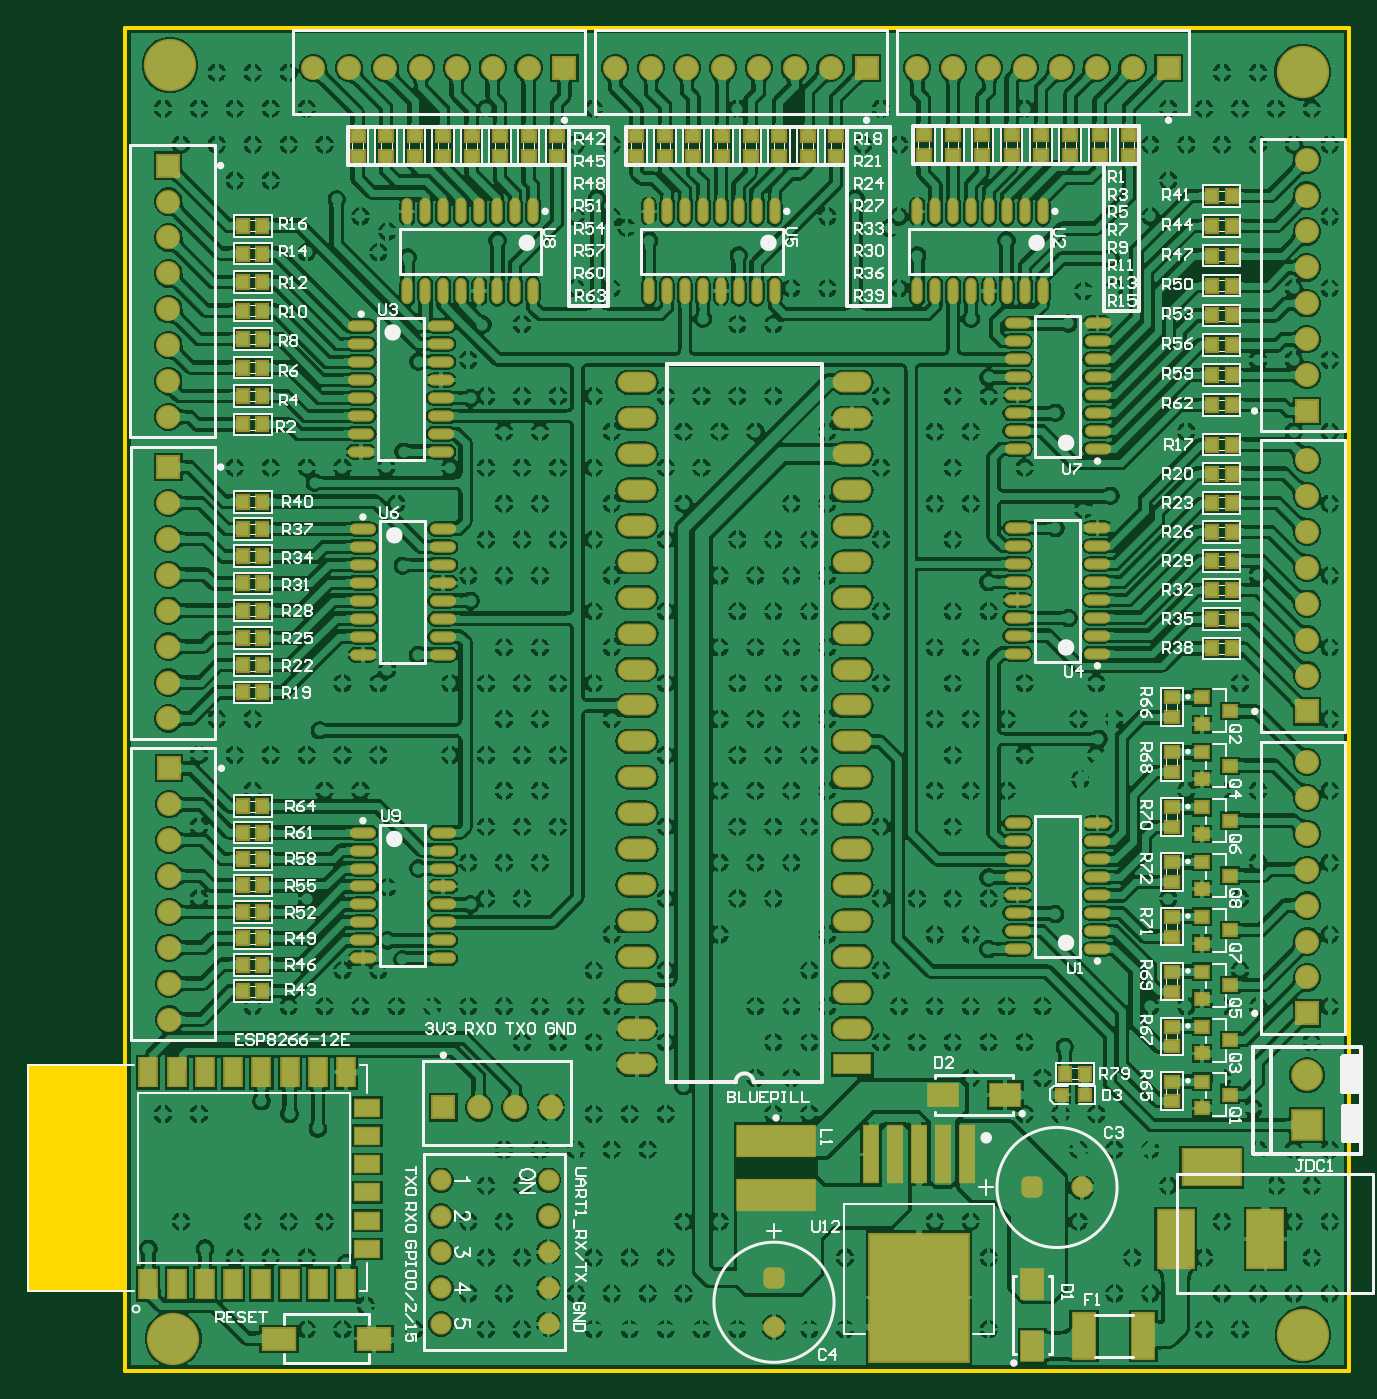
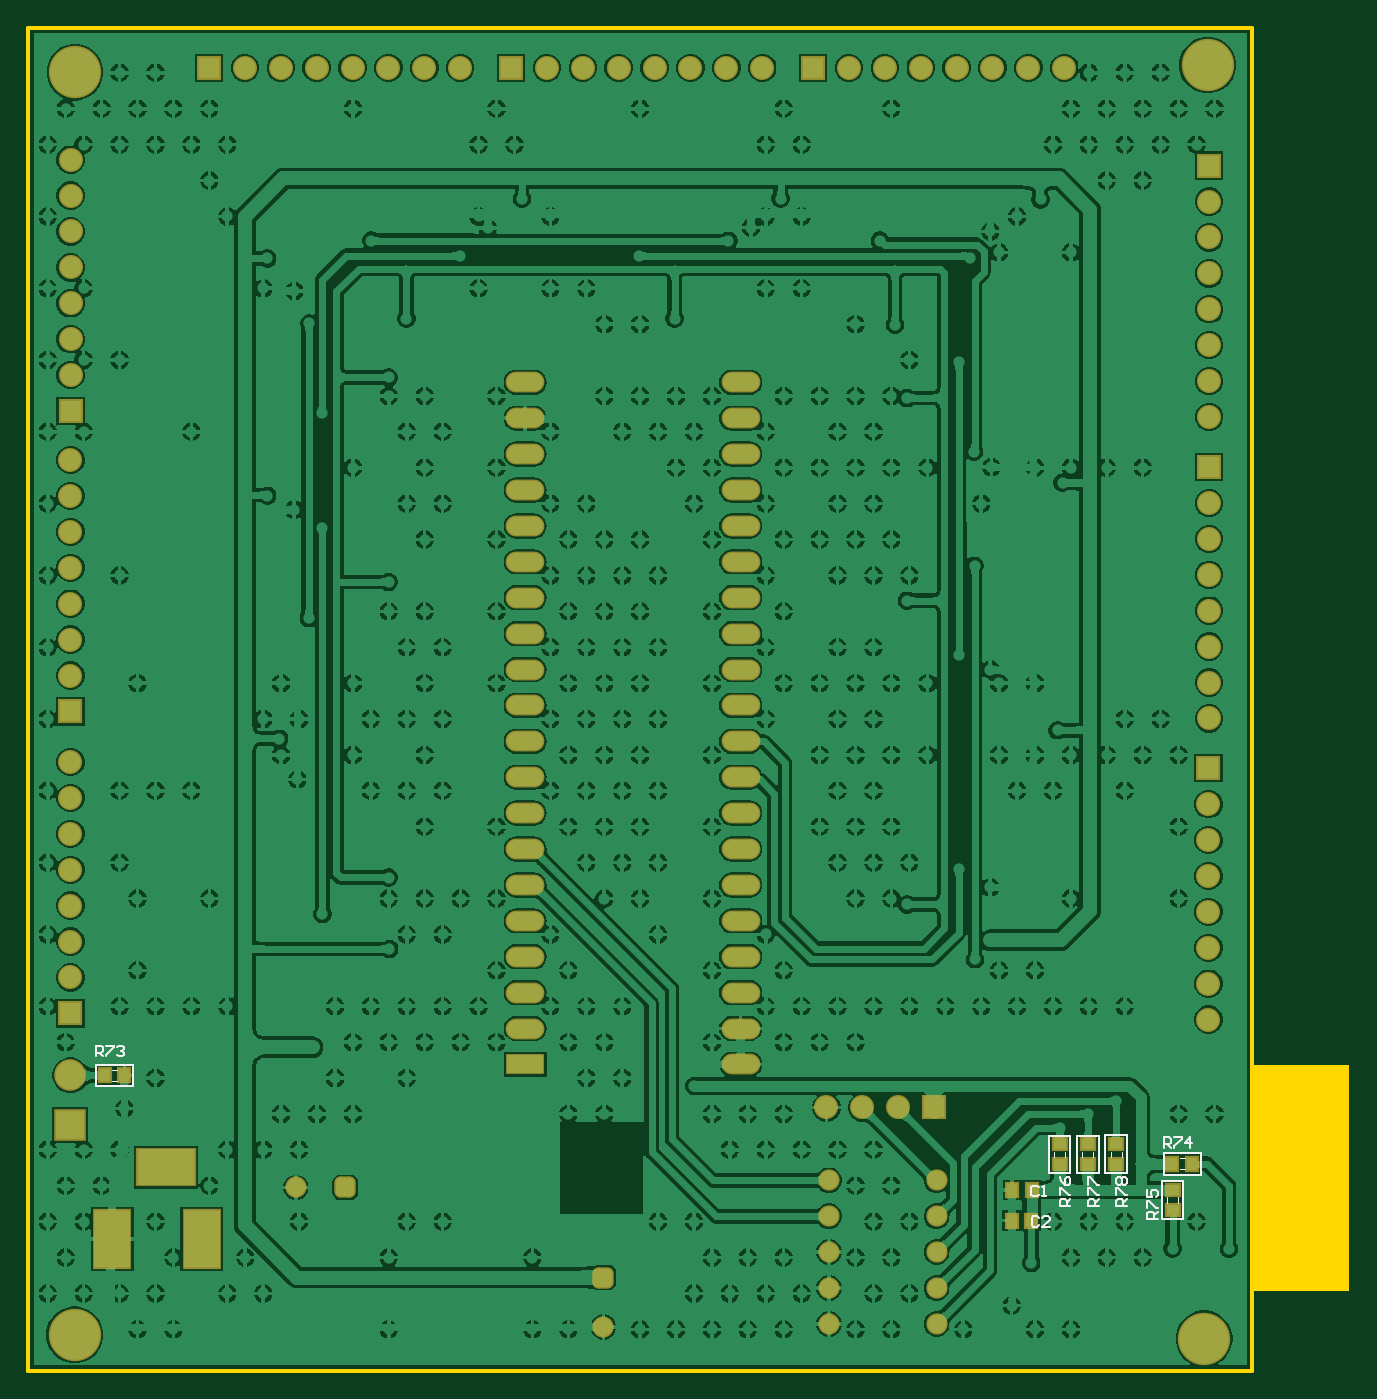
Circuit board: 9 layer files. Board 93.5 x 95.0 mm.
- bottom_copper: ledcube8x8x8.GBL (328215 bytes)
- bottom_silk: ledcube8x8x8.GBO (3627 bytes)
- paste: ledcube8x8x8.GBP (628 bytes)
- bottom_mask: ledcube8x8x8.GBS (4139 bytes)
- outline: ledcube8x8x8.GKO (481 bytes)
- top_copper: ledcube8x8x8.GTL (598105 bytes)
- top_silk: ledcube8x8x8.GTO (57595 bytes)
- paste: ledcube8x8x8.GTP (7017 bytes)
- top_mask: ledcube8x8x8.GTS (10523 bytes)

=== bottom_copper: ledcube8x8x8.GBL (328215 bytes, source omitted) ===
=== bottom_silk: ledcube8x8x8.GBO ===
G04*
G04 #@! TF.GenerationSoftware,Altium Limited,Altium Designer,22.7.1 (60)*
G04*
G04 Layer_Color=32896*
%FSLAX24Y24*%
%MOIN*%
G70*
G04*
G04 #@! TF.SameCoordinates,CA99F4AA-E310-4CAD-8695-46E652682A35*
G04*
G04*
G04 #@! TF.FilePolarity,Positive*
G04*
G01*
G75*
%ADD10C,0.0050*%
%ADD17C,0.0039*%
%ADD18C,0.0060*%
D10*
X55118Y20774D02*
X56168D01*
Y21374D01*
X55118D02*
X56168D01*
X55118Y20774D02*
Y21374D01*
X25869Y18132D02*
X26469D01*
Y17082D02*
Y18132D01*
X25869Y17082D02*
X26469D01*
X25869D02*
Y18132D01*
X26419Y18311D02*
Y18911D01*
X25369Y18311D02*
X26419D01*
X25369D02*
Y18911D01*
X26419D01*
X29015Y19394D02*
X29615D01*
Y18344D02*
Y19394D01*
X29015Y18344D02*
X29615D01*
X29015D02*
Y19394D01*
X27440Y19400D02*
X28040D01*
Y18350D02*
Y19400D01*
X27440Y18350D02*
X28040D01*
X27440D02*
Y19400D01*
X28227Y19394D02*
X28827D01*
Y18344D02*
Y19394D01*
X28227Y18344D02*
X28827D01*
X28227D02*
Y19394D01*
D17*
X55568Y21224D02*
X55718D01*
X55568Y20924D02*
X55718D01*
X26019Y17532D02*
Y17682D01*
X26319Y17532D02*
Y17682D01*
X25819Y18761D02*
X25969D01*
X25819Y18461D02*
X25969D01*
X29165Y18794D02*
Y18944D01*
X29465Y18794D02*
Y18944D01*
X27590Y18800D02*
Y18950D01*
X27890Y18800D02*
Y18950D01*
X28377Y18794D02*
Y18944D01*
X28677Y18794D02*
Y18944D01*
D18*
X56168Y21606D02*
Y21906D01*
X56018D01*
X55968Y21856D01*
Y21756D01*
X56018Y21706D01*
X56168D01*
X56068D02*
X55968Y21606D01*
X55868Y21906D02*
X55668D01*
Y21856D01*
X55868Y21656D01*
Y21606D01*
X55568Y21856D02*
X55518Y21906D01*
X55418D01*
X55368Y21856D01*
Y21806D01*
X55418Y21756D01*
X55468D01*
X55418D01*
X55368Y21706D01*
Y21656D01*
X55418Y21606D01*
X55518D01*
X55568Y21656D01*
X29900Y17954D02*
X29950Y18004D01*
X30050D01*
X30100Y17954D01*
Y17754D01*
X30050Y17704D01*
X29950D01*
X29900Y17754D01*
X29800Y17704D02*
X29700D01*
X29750D01*
Y18004D01*
X29800Y17954D01*
X27440Y17430D02*
X27740D01*
Y17580D01*
X27690Y17630D01*
X27590D01*
X27540Y17580D01*
Y17430D01*
Y17530D02*
X27440Y17630D01*
X27740Y17730D02*
Y17930D01*
X27690D01*
X27490Y17730D01*
X27440D01*
X27690Y18030D02*
X27740Y18080D01*
Y18180D01*
X27690Y18230D01*
X27640D01*
X27590Y18180D01*
X27540Y18230D01*
X27490D01*
X27440Y18180D01*
Y18080D01*
X27490Y18030D01*
X27540D01*
X27590Y18080D01*
X27640Y18030D01*
X27690D01*
X27590Y18080D02*
Y18180D01*
X28227Y17430D02*
X28527D01*
Y17580D01*
X28477Y17630D01*
X28377D01*
X28327Y17580D01*
Y17430D01*
Y17530D02*
X28227Y17630D01*
X28527Y17730D02*
Y17930D01*
X28477D01*
X28277Y17730D01*
X28227D01*
X28527Y18030D02*
Y18230D01*
X28477D01*
X28277Y18030D01*
X28227D01*
X29015Y17430D02*
X29315D01*
Y17580D01*
X29265Y17630D01*
X29165D01*
X29115Y17580D01*
Y17430D01*
Y17530D02*
X29015Y17630D01*
X29315Y17730D02*
Y17930D01*
X29265D01*
X29065Y17730D01*
X29015D01*
X29315Y18230D02*
X29265Y18130D01*
X29165Y18030D01*
X29065D01*
X29015Y18080D01*
Y18180D01*
X29065Y18230D01*
X29115D01*
X29165Y18180D01*
Y18030D01*
X26419Y19050D02*
Y19350D01*
X26269D01*
X26219Y19300D01*
Y19200D01*
X26269Y19150D01*
X26419D01*
X26319D02*
X26219Y19050D01*
X26119Y19350D02*
X25919D01*
Y19300D01*
X26119Y19100D01*
Y19050D01*
X25669D02*
Y19350D01*
X25819Y19200D01*
X25619D01*
X26577Y17082D02*
X26877D01*
Y17232D01*
X26827Y17282D01*
X26727D01*
X26677Y17232D01*
Y17082D01*
Y17182D02*
X26577Y17282D01*
X26877Y17382D02*
Y17582D01*
X26827D01*
X26627Y17382D01*
X26577D01*
X26877Y17882D02*
Y17682D01*
X26727D01*
X26777Y17782D01*
Y17832D01*
X26727Y17882D01*
X26627D01*
X26577Y17832D01*
Y17732D01*
X26627Y17682D01*
X29894Y17102D02*
X29944Y17152D01*
X30044D01*
X30094Y17102D01*
Y16902D01*
X30044Y16852D01*
X29944D01*
X29894Y16902D01*
X29595Y16852D02*
X29795D01*
X29595Y17052D01*
Y17102D01*
X29645Y17152D01*
X29745D01*
X29795Y17102D01*
M02*

=== paste: ledcube8x8x8.GBP ===
G04*
G04 #@! TF.GenerationSoftware,Altium Limited,Altium Designer,22.7.1 (60)*
G04*
G04 Layer_Color=128*
%FSLAX24Y24*%
%MOIN*%
G70*
G04*
G04 #@! TF.SameCoordinates,CA99F4AA-E310-4CAD-8695-46E652682A35*
G04*
G04*
G04 #@! TF.FilePolarity,Positive*
G04*
G01*
G75*
%ADD26R,0.0374X0.0315*%
%ADD28R,0.0315X0.0374*%
D26*
X26169Y17888D02*
D03*
Y17336D02*
D03*
X29315Y19150D02*
D03*
Y18599D02*
D03*
X27740Y19156D02*
D03*
Y18604D02*
D03*
X28527Y19150D02*
D03*
Y18599D02*
D03*
D28*
X55914Y21074D02*
D03*
X55363D02*
D03*
X30651Y17030D02*
D03*
X30100D02*
D03*
X30094Y17880D02*
D03*
X30646D02*
D03*
X26174Y18611D02*
D03*
X25623D02*
D03*
M02*

=== bottom_mask: ledcube8x8x8.GBS ===
G04*
G04 #@! TF.GenerationSoftware,Altium Limited,Altium Designer,22.7.1 (60)*
G04*
G04 Layer_Color=16711935*
%FSLAX24Y24*%
%MOIN*%
G70*
G04*
G04 #@! TF.SameCoordinates,CA99F4AA-E310-4CAD-8695-46E652682A35*
G04*
G04*
G04 #@! TF.FilePolarity,Negative*
G04*
G01*
G75*
%ADD41R,0.0454X0.0395*%
%ADD43R,0.0395X0.0454*%
%ADD49C,0.0880*%
%ADD50R,0.0880X0.0880*%
%ADD51C,0.0671*%
%ADD52R,0.0671X0.0671*%
%ADD53R,0.0671X0.0671*%
%ADD54R,0.1080X0.1680*%
%ADD55R,0.1680X0.1080*%
%ADD56C,0.1460*%
%ADD57R,0.1080X0.0580*%
%ADD58O,0.1080X0.0580*%
%ADD59C,0.0592*%
G04:AMPARAMS|DCode=60|XSize=59.2mil|YSize=59.2mil|CornerRadius=16.8mil|HoleSize=0mil|Usage=FLASHONLY|Rotation=180.000|XOffset=0mil|YOffset=0mil|HoleType=Round|Shape=RoundedRectangle|*
%AMROUNDEDRECTD60*
21,1,0.0592,0.0256,0,0,180.0*
21,1,0.0256,0.0592,0,0,180.0*
1,1,0.0336,-0.0128,0.0128*
1,1,0.0336,0.0128,0.0128*
1,1,0.0336,0.0128,-0.0128*
1,1,0.0336,-0.0128,-0.0128*
%
%ADD60ROUNDEDRECTD60*%
G04:AMPARAMS|DCode=61|XSize=59.2mil|YSize=59.2mil|CornerRadius=16.8mil|HoleSize=0mil|Usage=FLASHONLY|Rotation=90.000|XOffset=0mil|YOffset=0mil|HoleType=Round|Shape=RoundedRectangle|*
%AMROUNDEDRECTD61*
21,1,0.0592,0.0256,0,0,90.0*
21,1,0.0256,0.0592,0,0,90.0*
1,1,0.0336,0.0128,0.0128*
1,1,0.0336,0.0128,-0.0128*
1,1,0.0336,-0.0128,-0.0128*
1,1,0.0336,-0.0128,0.0128*
%
%ADD61ROUNDEDRECTD61*%
D41*
X26169Y17888D02*
D03*
Y17336D02*
D03*
X29315Y19150D02*
D03*
Y18599D02*
D03*
X27740Y19156D02*
D03*
Y18604D02*
D03*
X28527Y19150D02*
D03*
Y18599D02*
D03*
D43*
X55914Y21074D02*
D03*
X55363D02*
D03*
X30651Y17030D02*
D03*
X30100D02*
D03*
X30094Y17880D02*
D03*
X30646D02*
D03*
X26174Y18611D02*
D03*
X25623D02*
D03*
D49*
X56868Y21074D02*
D03*
D50*
Y19696D02*
D03*
D51*
X35810Y20180D02*
D03*
X34810D02*
D03*
X33810D02*
D03*
X25150Y31018D02*
D03*
Y32018D02*
D03*
Y34018D02*
D03*
Y36018D02*
D03*
Y37018D02*
D03*
Y35018D02*
D03*
Y33018D02*
D03*
X25170Y22628D02*
D03*
Y23628D02*
D03*
Y25628D02*
D03*
Y27628D02*
D03*
Y28628D02*
D03*
Y26628D02*
D03*
Y24628D02*
D03*
X25147Y41416D02*
D03*
Y43416D02*
D03*
Y45416D02*
D03*
Y44416D02*
D03*
Y42416D02*
D03*
Y40416D02*
D03*
Y39416D02*
D03*
X31184Y49136D02*
D03*
X33184D02*
D03*
X35184D02*
D03*
X34184D02*
D03*
X32184D02*
D03*
X30184D02*
D03*
X29184D02*
D03*
X39597Y49138D02*
D03*
X41597D02*
D03*
X43597D02*
D03*
X42597D02*
D03*
X40597D02*
D03*
X38597D02*
D03*
X37597D02*
D03*
X48009Y49136D02*
D03*
X50009D02*
D03*
X52009D02*
D03*
X51009D02*
D03*
X49009D02*
D03*
X47009D02*
D03*
X46009D02*
D03*
X56868Y27803D02*
D03*
Y25803D02*
D03*
Y23803D02*
D03*
Y24803D02*
D03*
Y26803D02*
D03*
Y28803D02*
D03*
Y29803D02*
D03*
Y36213D02*
D03*
Y34213D02*
D03*
Y32213D02*
D03*
Y33213D02*
D03*
Y35213D02*
D03*
Y37213D02*
D03*
Y38213D02*
D03*
X56862Y44581D02*
D03*
Y42581D02*
D03*
Y40581D02*
D03*
Y41581D02*
D03*
Y43581D02*
D03*
Y45581D02*
D03*
Y46581D02*
D03*
D52*
X32810Y20180D02*
D03*
X36184Y49136D02*
D03*
X44597Y49138D02*
D03*
X53009Y49136D02*
D03*
D53*
X25150Y38018D02*
D03*
X25170Y29628D02*
D03*
X25147Y46416D02*
D03*
X56868Y22803D02*
D03*
Y31213D02*
D03*
X56862Y39581D02*
D03*
D54*
X53207Y16516D02*
D03*
X55707D02*
D03*
D55*
X54207Y18516D02*
D03*
D56*
X56753Y13848D02*
D03*
X25288Y13740D02*
D03*
X56744Y49018D02*
D03*
X25193Y49215D02*
D03*
D57*
X44200Y21380D02*
D03*
D58*
Y22380D02*
D03*
Y23380D02*
D03*
Y24380D02*
D03*
Y25380D02*
D03*
Y26380D02*
D03*
Y27380D02*
D03*
Y28380D02*
D03*
Y29380D02*
D03*
Y30380D02*
D03*
Y31380D02*
D03*
Y32380D02*
D03*
Y33380D02*
D03*
Y34380D02*
D03*
Y35380D02*
D03*
Y36380D02*
D03*
Y37380D02*
D03*
Y38380D02*
D03*
Y39380D02*
D03*
Y40380D02*
D03*
X38200Y21380D02*
D03*
Y22380D02*
D03*
Y23380D02*
D03*
Y24380D02*
D03*
Y25380D02*
D03*
Y26380D02*
D03*
Y27380D02*
D03*
Y28380D02*
D03*
Y29380D02*
D03*
Y30380D02*
D03*
Y31380D02*
D03*
Y32380D02*
D03*
Y33380D02*
D03*
Y34380D02*
D03*
Y35380D02*
D03*
Y36380D02*
D03*
Y37380D02*
D03*
Y38380D02*
D03*
Y39380D02*
D03*
Y40380D02*
D03*
D59*
X32740Y16150D02*
D03*
Y17150D02*
D03*
Y18150D02*
D03*
Y15150D02*
D03*
Y14150D02*
D03*
X35740D02*
D03*
Y15150D02*
D03*
Y16150D02*
D03*
Y17150D02*
D03*
Y18150D02*
D03*
X50592Y17952D02*
D03*
X42020Y14066D02*
D03*
D60*
X49214Y17952D02*
D03*
D61*
X42020Y15444D02*
D03*
M02*

=== outline: ledcube8x8x8.GKO ===
G04*
G04 #@! TF.GenerationSoftware,Altium Limited,Altium Designer,22.7.1 (60)*
G04*
G04 Layer_Color=16711935*
%FSLAX24Y24*%
%MOIN*%
G70*
G04*
G04 #@! TF.SameCoordinates,CA99F4AA-E310-4CAD-8695-46E652682A35*
G04*
G04*
G04 #@! TF.FilePolarity,Positive*
G04*
G01*
G75*
%ADD15C,0.0100*%
G36*
X24000Y15057D02*
X21248D01*
Y21360D01*
X24000D01*
Y15057D01*
D02*
G37*
D15*
X23950Y12848D02*
Y50250D01*
Y12848D02*
X58040D01*
X23950Y50250D02*
X58040D01*
X58040Y12848D02*
X58040Y50250D01*
M02*

=== top_copper: ledcube8x8x8.GTL (598105 bytes, source omitted) ===
=== top_silk: ledcube8x8x8.GTO (57595 bytes, source omitted) ===
=== paste: ledcube8x8x8.GTP (7017 bytes, source omitted) ===
=== top_mask: ledcube8x8x8.GTS (10523 bytes, source omitted) ===
